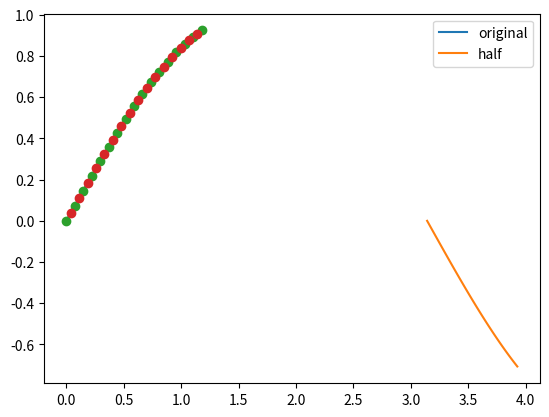

Recreate this plot in Python. (Note: this script raises an exception after producing the figure.)
import numpy as np
import matplotlib.pyplot as plt
%matplotlib inline

def sin_integral(a,b):
    return np.cos(a)-np.cos(b)

start = [0.0, np.pi]
end = [3.0*np.pi/8.0, 5.0*np.pi/4.0]

a = start[0]
b = end[0]
domain = np.linspace(a,b, 100)
plt.plot(domain, np.sin(domain))
#plt.show()

print('Integral in first domain: {}'.format(sin_integral(a,b)))

a = start[1]
b = end[1]
domain = np.linspace(a,b, 100)
plt.plot(domain, np.sin(domain))

print('Integral in second domain: {}'.format(sin_integral(a,b)))

#First integration domain
a = start[0]
b = end[0]
#For fix the number of discretization intervals
n=4
domain_x = np.linspace(a, b, 2**n+1)

#The selected fucntion
f = np.sin

#Discretization of the selected function
f_x = []
x_ = []
for i in range(1, len(domain_x)):
    step_f = (f(domain_x[i]) + f(domain_x[i-1]))/2.0
    #print(i)
    f_x.append(step_f)
    x_.append((domain_x[i] + domain_x[i-1])/2.0)
f_x = np.array(f_x)
x_ = np.array(x_)


plt.plot(domain_x, f(domain_x), '-o')
plt.plot(x_, f_x, 'o')
plt.legend(['original', 'half'])

Riemann = (np.sum(f_x)*(b-a))/2**n
print("Riemann sum integral: {}".format(Riemann))
print('Exact Integral in first domain: {}'.format(sin_integral(a,b)))

normalization = np.max(np.abs(f_x))
print("Normalization constant: {}".format(normalization))
#normalization = 1.0
f_norm_x = f_x/normalization
Riemann = normalization * np.sum(f_norm_x)*(b-a)/2**n
#Now we need to be aware of the normalization constant when computing Rieman sum
print("Riemman sum integral: {}".format(Riemann))
print('Exact Integral in first domain: {}'.format(sin_integral(a,b)))

import sys
sys.path.append("../../")

from QQuantLib.DL.encoding_protocols import Encoding

encoding_object = Encoding(
    array_function=f_norm_x, 
    array_probability=None, 
    encoding=2
)
encoding_object.run()

operator_A = encoding_object.oracle
%qatdisplay operator_A --svg

# It must be $|\Psi_0\rangle = |0\rangle \otimes |0\rangle_n$
encoding_object.target

# all the qubits affected by the operator
encoding_object.index

# Operator U_f
operator_Uf = encoding_object.function_gate
%qatdisplay operator_Uf --depth --svg

from QQuantLib.AA.amplitude_amplification import grover

operator_G = grover(
    oracle = encoding_object.oracle,
    target = encoding_object.target,
    index = encoding_object.index
)

%qatdisplay operator_G --depth 2 --svg

# QPU for solving the AE problem
sys.path.append("../../")
from get_qpu import get_qpu
qpu = get_qpu("c")
from QQuantLib.AE.ae_class import AE

#AE base configuration dictionary (this is all the keys that the class AE can managed)
ae_dictionary = {
    #QPU
    'qpu': qpu,
    
    #Multi controlled decomposition
    'mcz_qlm': False, 
    
    #shots
    'shots': None,
    
    #MLAE
    'schedule': [
        [],
        []
    ],
    'delta' : None,
    'ns' : None,
    
    #CQPEAE
    'auxiliar_qbits_number': None,
    #IQPEAE
    'cbits_number': None,
    #IQAE & RQAQE
    'epsilon': None,
    #IQAE
    'alpha': None,
    #RQAE
    'gamma': None,
    'q': None
}

ae_dictionary.update({
    'ae_type': 'CQPEAE',
    'auxiliar_qbits_number' : 10,
    'shots': 1000
})

ae_object = AE(
    oracle=encoding_object.oracle,
    target=encoding_object.target,
    index=encoding_object.index,
    **ae_dictionary
)
# We need to execute run method for solving the AE problem
ae_object.run()
# Estimation of the a
cqpeae_pdf = ae_object.ae_pdf

print(cqpeae_pdf)

ae_dictionary.update({
    'ae_type': 'IQAE',
    'epsilon' : 0.001,
    'alpha': 0.05
})
ae_object = AE(
    oracle=encoding_object.oracle,
    target=encoding_object.target,
    index=encoding_object.index,
    **ae_dictionary
)
# We need to execute run method for solving the AE problem
ae_object.run()
iqae_pdf = ae_object.ae_pdf

print(iqae_pdf)

schedule = [1, 2, 3, 4, 5]
shots = [100] * len(schedule)
ae_dictionary.update({
    'ae_type': 'MLAE',
    'schedule' : [schedule, shots],
    'delta': 1.0e-8,
    'ns': 100000
})
ae_object = AE(
    oracle=encoding_object.oracle,
    target=encoding_object.target,
    index=encoding_object.index,
    **ae_dictionary
)
# We need to execute run method for solving the AE problem
ae_object.run()
# The MLAE algorithm does not provide upper and lower bounds
mlae_pdf = ae_object.ae_pdf

print(mlae_pdf)

#We need to post-procces the return in order to get the correct estimator
S_cqpeae = (b-a)*normalization*(2**n*np.sqrt(cqpeae_pdf))/2**n
S_iqae = (b-a)*normalization*(2**n*np.sqrt(iqae_pdf))/2**n
S_mlae = (b-a)*normalization*(2**n*np.sqrt(mlae_pdf))/2**n

print('Integral in first domain: {}'.format(sin_integral(a,b)))
print("Estimated integral using CQPEAE: {}".format(S_cqpeae["ae"][0]))
print("Estimated integral using IQAE: {}".format(S_iqae["ae"][0]))
print("Estimated integral using MLAE: {}".format(S_mlae["ae"][0]))

print("Is it the integral between the bound limits of the estimator for CQPEAE algorithm: {}".format(
    (sin_integral(a,b) < S_cqpeae['ae_u'])[0] & (sin_integral(a,b) > S_cqpeae['ae_l'])[0]
))
print("Is it the integral between the bound limits of the estimator for IQAE algorithm: {}".format(
    (sin_integral(a,b) < S_iqae['ae_u'])[0] & (sin_integral(a,b) > S_iqae['ae_l'])[0]
))

ae_dictionary.update({
    'ae_type': 'RQAE',
    'epsilon' : 0.001,
    'alpha': None,
    'gamma': 0.05,
    'q': 2.0
})
ae_object = AE(
    oracle=encoding_object.oracle,
    target=encoding_object.target,
    index=encoding_object.index,
    **ae_dictionary
)
ae_object.run()
rqae_pdf = ae_object.ae_pdf
#We need to post-procces the return in order to get the correct estimator.
#In the RQAE case the amplitude instead of the probability is returned!!!
S_rqae = (b-a)*normalization*2**n*rqae_pdf/2**n

print(S_rqae)

print('Integral in first domain: {}'.format(sin_integral(a,b)))
print("Estimated integral using CQPEAE: {}".format(S_rqae["ae"][0]))
print("Is it the integral between the bound limits of the estimator: {}".format(
    (sin_integral(a,b) < S_rqae['ae_u'])[0] & (sin_integral(a,b) > S_rqae['ae_l'])[0]
))

from QQuantLib.finance.quantum_integration import q_solve_integral

#AE base configuration dictionary
ae_dictionary = {
    #QPU
    'qpu': qpu,
    #Multi controlled decomposition
    'mcz_qlm': False, 
    
    #shots
    'shots': None,
    
    #MLAE
    'schedule': [
        [],
        []
    ],
    'delta' : None,
    'ns' : None,
    
    #CQPEAE
    'auxiliar_qbits_number': None,
    #IQPEAE
    'cbits_number': None,
    #IQAE & RQAQE
    'epsilon': None,
    #IQAE
    'alpha': None,
    #RQAE
    'gamma': None,
    'q': None
}
#IQAE configuration
ae_dictionary.update({
    'ae_type': 'IQAE',
    'epsilon' : 0.001,
    'alpha': 0.05,
    'shots':100
})

encoding_dict = {
    "array_function" : f_norm_x,
    "array_probability" : None,
    "encoding" : 2    
}

ae_dictionary.update(encoding_dict)

solution, solver_object = q_solve_integral(**ae_dictionary)
#Integral of the input array is returned so only normalization has to be taken into account
S_iqae = normalization*solution*(b-a)/2**n

S_iqae

print("Is it the integral between the bound limits of the estimator: {}".format(
    (sin_integral(a,b) < S_iqae['ae_u'])[0] & (sin_integral(a,b) > S_iqae['ae_l'])[0]
))

#AE base configuration dictionary
ae_dictionary = {
    #QPU
    'qpu': qpu,
    #Multi controlled decomposition
    'mcz_qlm': False, 
    
    #shots
    'shots': None,
    
    #MLAE
    'schedule': [
        [],
        []
    ],
    'delta' : None,
    'ns' : None,
    
    #CQPEAE
    'auxiliar_qbits_number': None,
    #IQPEAE
    'cbits_number': None,
    #IQAE & RQAQE
    'epsilon': None,
    #IQAE
    'alpha': None,
    #RQAE
    'gamma': None,
    'q': None
}
#IQAE configuration
ae_dictionary.update({
    'ae_type': 'RQAE',
    'epsilon' : 0.001,
    'gamma': 0.05,
    'q' : 1.2
})

encoding_dict = {
    "array_function" : f_norm_x,
    "array_probability" : None,
    "encoding" : 2    
}

ae_dictionary.update(encoding_dict)

solution, solver_object = q_solve_integral(**ae_dictionary)
#Integral of the input array is returned so only normalization has to be taken into account
S_rqae = normalization*solution*(b-a)/2**n

S_rqae

print("Is it the integral between the bound limits of the estimator: {}".format(
    (sin_integral(a,b) < S_rqae['ae_u'])[0] & (sin_integral(a,b) > S_rqae['ae_l'])[0]
))

#AE base configuration dictionary
ae_dictionary = {
    #QPU
    'qpu': qpu,
    #Multi controlled decomposition
    'mcz_qlm': False, 
    
    #shots
    'shots': None,
    
    #MLAE
    'schedule': [
        [],
        []
    ],
    'delta' : None,
    'ns' : None,
    
    #CQPEAE
    'auxiliar_qbits_number': None,
    #IQPEAE
    'cbits_number': None,
    #IQAE & RQAQE
    'epsilon': None,
    #IQAE
    'alpha': None,
    #RQAE
    'gamma': None,
    'q': None
}
#IQAE configuration
ae_dictionary.update({
    'ae_type': 'IQAE',
    'epsilon' : 0.001,
    'alpha': 0.05,
    'shots': 100
})

from ae_sine_integral import sine_integral

#first interval integral benchmarking
pdf = sine_integral(4, 0, ae_dictionary)

pdf.columns

pdf[['integral_ae', 'integral_ae_l', 'integral_ae_u', 'exact_integral', 'IntegralAbsoluteError']]

#second integral is negative so the any method except RQAE will fail
pdf = sine_integral(4, 1, ae_dictionary)

pdf[['integral_ae', 'integral_ae_l', 'integral_ae_u', 'exact_integral', 'IntegralAbsoluteError']]

# Only RQAE can deal with negative integrals
#RQAE configuration
ae_dictionary.update({
    'ae_type': 'RQAE',
    'epsilon' : 0.001,
    'gamma': 0.05,
    'q' : 2.0,
    'alpha': None
})
#second integral is negative
pdf = sine_integral(4, 1, ae_dictionary)

pdf[['integral_ae', 'integral_ae_l', 'integral_ae_u', 'exact_integral', 'IntegralAbsoluteError']]

